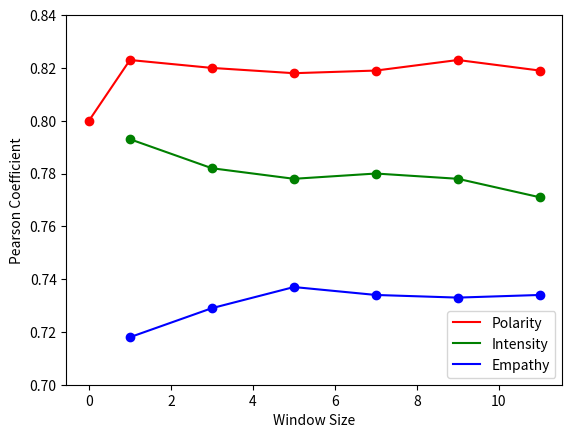

Here is the Python script that generated this plot:
import numpy as np
from matplotlib import pyplot as plt

ws_list = list(range(1,13,2))
ws_list = [0] + ws_list

polas = [0.8,0.823,0.82,0.818,0.819,0.823,0.819]
itsts = [None, 0.793,0.782,0.778,0.78,0.778,0.771]
emps = [None, 0.718,0.729,0.737,0.734,0.733,0.734]

plt.plot(ws_list, polas, c='red', label='Polarity')
plt.plot(ws_list, itsts, c='green', label='Intensity')
plt.plot(ws_list, emps, c='blue', label='Empathy')
plt.scatter(ws_list, polas, c='red')
plt.scatter(ws_list, itsts, c='green')
plt.scatter(ws_list, emps, c='blue')
plt.xlabel('Window Size')
plt.ylabel('Pearson Coefficient')
plt.yticks(np.arange(0.7,0.84,0.02))
plt.legend(loc='best')

plt.show()